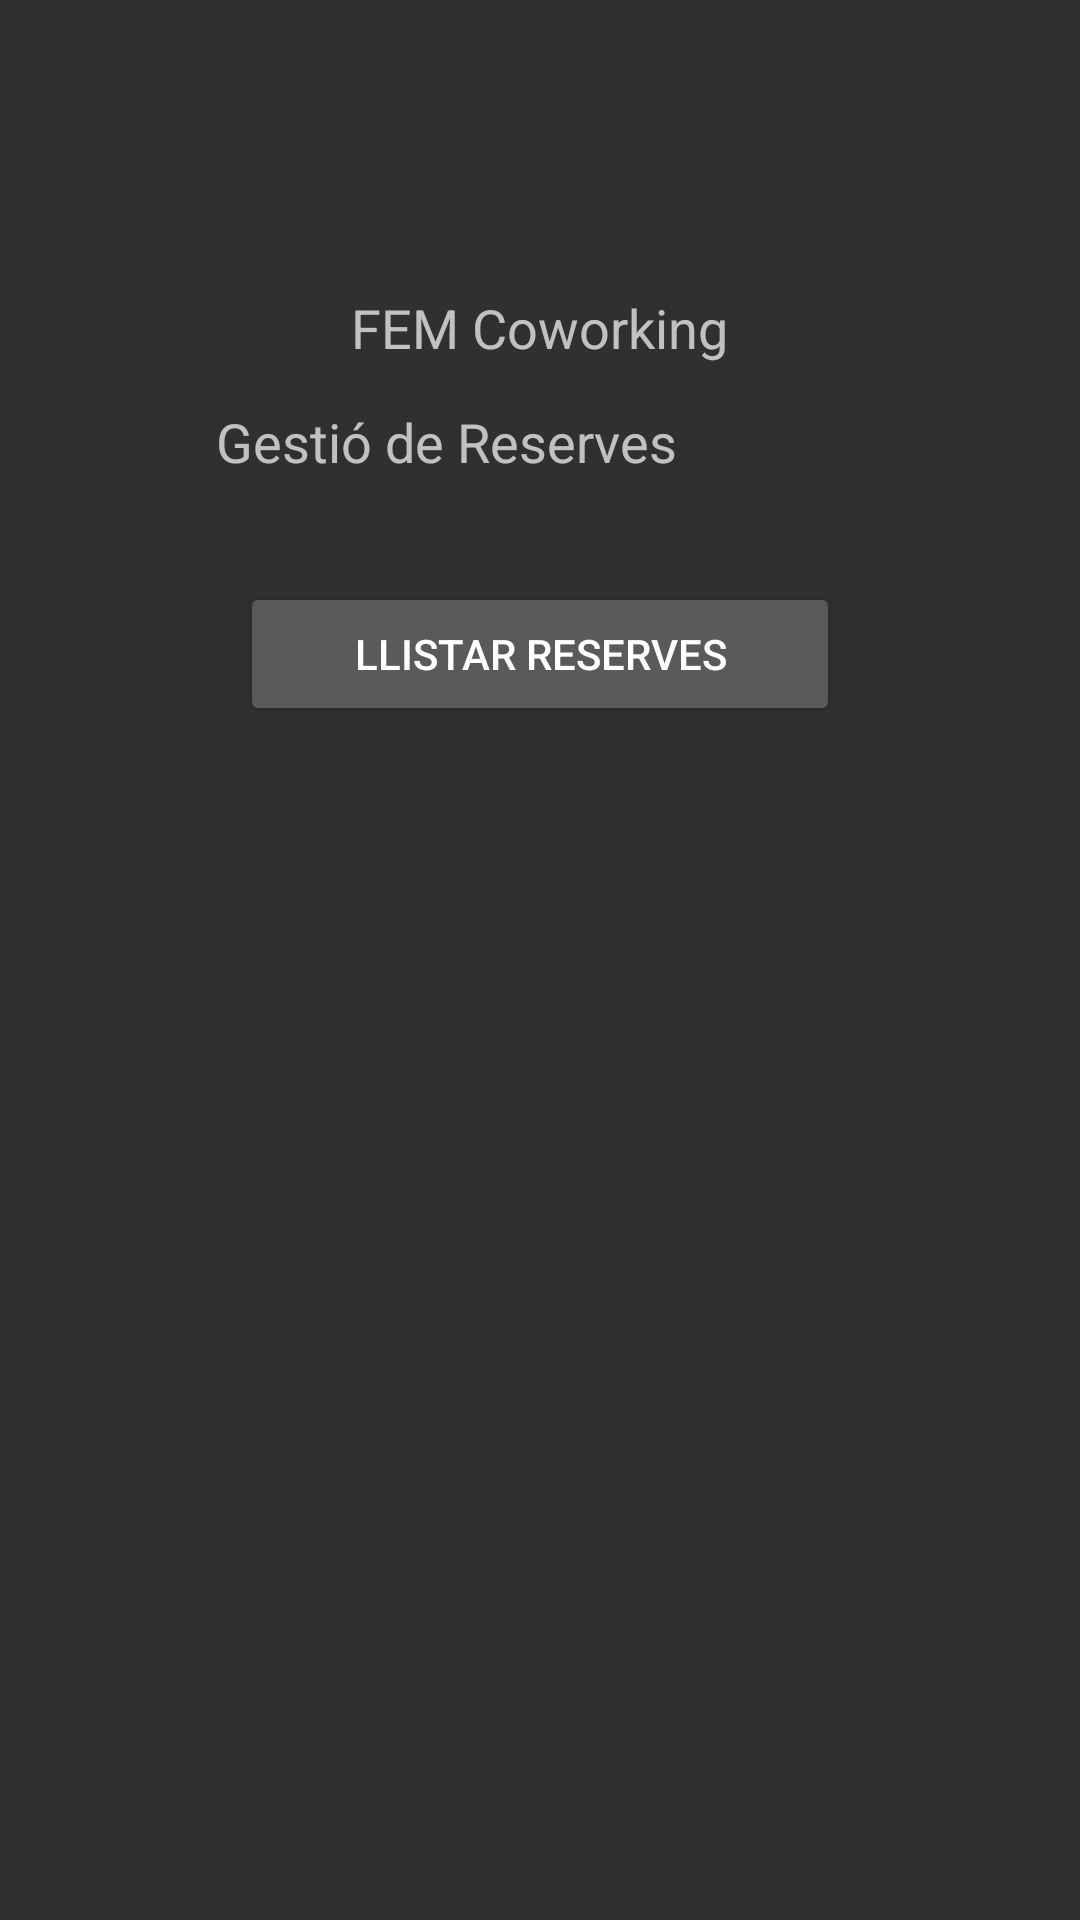

Write the Android layout XML for this screen, with the resource values it uses.
<!-- AndroidManifest.xml: application theme Theme.AppCompat -->
<!-- res/layout/activity_reserves_admin.xml -->
<?xml version="1.0" encoding="utf-8"?>
<RelativeLayout xmlns:android="http://schemas.android.com/apk/res/android"
    xmlns:app="http://schemas.android.com/apk/res-auto"
    xmlns:tools="http://schemas.android.com/tools"
    android:layout_width="match_parent"
    android:layout_height="match_parent"
    tools:context="aymerich.ioc.cat.tea2_clientm_aymerichs.activities.reserves.ReservesAdmin">


    <Button
        android:id="@+id/b_llistar_reserves_admin"
        android:layout_width="200dp"
        android:layout_height="wrap_content"
        android:layout_alignParentTop="true"
        android:layout_centerHorizontal="true"
        android:layout_marginTop="194dp"
        android:text="@string/llistar_reserves" />


    <TextView
        android:id="@+id/reserves_tv"
        android:layout_width="wrap_content"
        android:layout_height="wrap_content"
        android:layout_alignParentTop="true"
        android:layout_alignParentEnd="true"
        android:layout_centerHorizontal="true"
        android:layout_marginTop="135dp"
        android:layout_marginEnd="134dp"
        android:text="@string/gesti_de_reserves"
        android:textSize="18sp" />

    <TextView
        android:id="@+id/tv_titol_reserva"
        android:layout_width="wrap_content"
        android:layout_height="wrap_content"
        android:layout_alignParentTop="true"
        android:layout_centerHorizontal="true"
        android:layout_marginTop="97dp"
        android:text="@string/fem_coworking_user"
        android:textSize="18sp"
        android:textAlignment="center"
        android:gravity="center_horizontal" />

</RelativeLayout>
<!-- resources referenced by this layout -->
<resources>
  <string name="fem_coworking_user">FEM Coworking</string>
  <string name="gesti_de_reserves">Gestió de Reserves</string>
  <string name="llistar_reserves">Llistar Reserves</string>
</resources>
